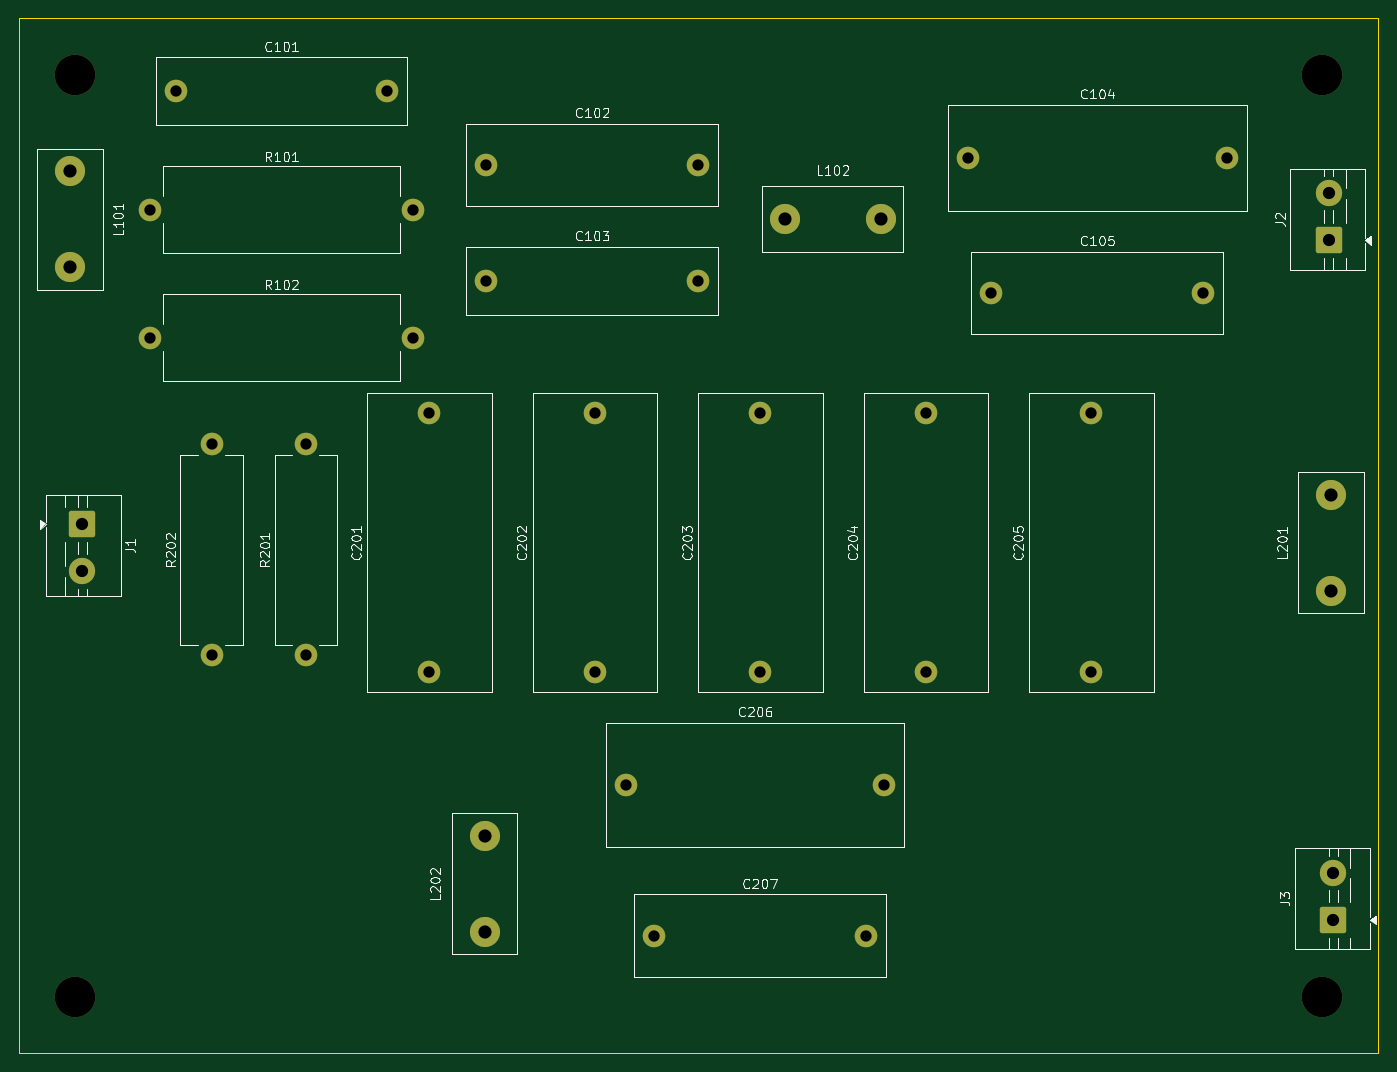
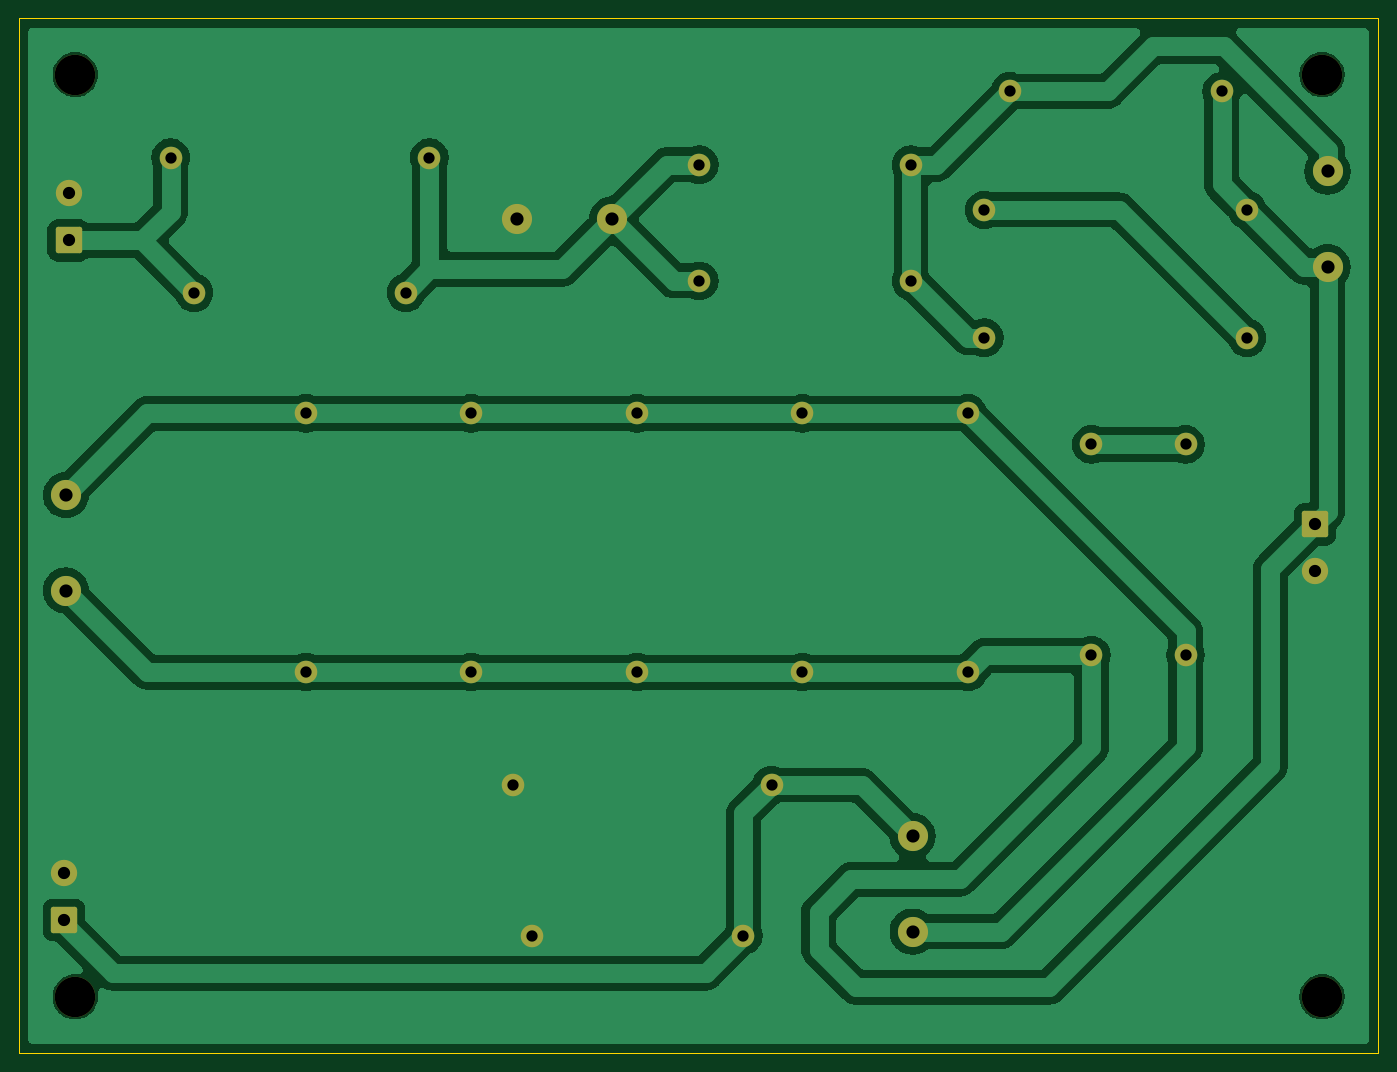
Circuit board: 7 layer files. Board 144.5 x 110.0 mm.
- bottom_copper: illuminate7mk2-crossover-B_Cu.gbl (81224 bytes)
- bottom_mask: illuminate7mk2-crossover-B_Mask.gbs (3158 bytes)
- outline: illuminate7mk2-crossover-Edge_Cuts.gm1 (623 bytes)
- top_copper: illuminate7mk2-crossover-F_Cu.gtl (4183 bytes)
- top_mask: illuminate7mk2-crossover-F_Mask.gts (3158 bytes)
- top_silk: illuminate7mk2-crossover-F_Silkscreen.gto (57620 bytes)
- drill: illuminate7mk2-crossover.drl (1229 bytes)

=== bottom_copper: illuminate7mk2-crossover-B_Cu.gbl (81224 bytes, source omitted) ===
=== bottom_mask: illuminate7mk2-crossover-B_Mask.gbs ===
%TF.GenerationSoftware,KiCad,Pcbnew,10.0.6*%
%TF.CreationDate,2026-09-24T16:56:17+02:00*%
%TF.ProjectId,illuminate7mk2-crossover,696c6c75-6d69-46e6-9174-65376d6b322d,rev?*%
%TF.SameCoordinates,Original*%
%TF.FileFunction,Soldermask,Bot*%
%TF.FilePolarity,Negative*%
%FSLAX46Y46*%
G04 Gerber Fmt 4.6, Leading zero omitted, Abs format (unit mm)*
G04 Created by KiCad (PCBNEW 10.0.6) date 2026-09-24 16:56:17*
%MOMM*%
%LPD*%
G01*
G04 APERTURE LIST*
G04 Aperture macros list*
%AMRoundRect*
0 Rectangle with rounded corners*
0 $1 Rounding radius*
0 $2 $3 $4 $5 $6 $7 $8 $9 X,Y pos of 4 corners*
0 Add a 4 corners polygon primitive as box body*
4,1,4,$2,$3,$4,$5,$6,$7,$8,$9,$2,$3,0*
0 Add four circle primitives for the rounded corners*
1,1,$1+$1,$2,$3*
1,1,$1+$1,$4,$5*
1,1,$1+$1,$6,$7*
1,1,$1+$1,$8,$9*
0 Add four rect primitives between the rounded corners*
20,1,$1+$1,$2,$3,$4,$5,0*
20,1,$1+$1,$4,$5,$6,$7,0*
20,1,$1+$1,$6,$7,$8,$9,0*
20,1,$1+$1,$8,$9,$2,$3,0*%
G04 Aperture macros list end*
%ADD10C,2.400000*%
%ADD11C,3.200000*%
%ADD12C,4.300000*%
%ADD13RoundRect,0.250001X1.149999X-1.149999X1.149999X1.149999X-1.149999X1.149999X-1.149999X-1.149999X0*%
%ADD14C,2.800000*%
%ADD15RoundRect,0.250001X-1.149999X1.149999X-1.149999X-1.149999X1.149999X-1.149999X1.149999X1.149999X0*%
G04 APERTURE END LIST*
D10*
%TO.C,C104*%
X161860000Y-50329999D03*
X189360000Y-50329999D03*
%TD*%
D11*
%TO.C,L201*%
X200500000Y-96330000D03*
X200500000Y-86170000D03*
%TD*%
D12*
%TO.C,H1*%
X67000000Y-41500000D03*
%TD*%
D10*
%TO.C,C203*%
X139820000Y-105000000D03*
X139820000Y-77500000D03*
%TD*%
D11*
%TO.C,L202*%
X110500000Y-132580000D03*
X110500000Y-122420000D03*
%TD*%
D10*
%TO.C,R101*%
X74950000Y-55874999D03*
X102890000Y-55874999D03*
%TD*%
%TO.C,R201*%
X91500000Y-103200000D03*
X91500000Y-80800000D03*
%TD*%
D13*
%TO.C,J2*%
X200200000Y-59124999D03*
D14*
X200200000Y-54124999D03*
%TD*%
D10*
%TO.C,C201*%
X104640000Y-105000000D03*
X104640000Y-77500000D03*
%TD*%
%TO.C,C204*%
X157410000Y-105000000D03*
X157410000Y-77500000D03*
%TD*%
D13*
%TO.C,J3*%
X200700000Y-131330000D03*
D14*
X200700000Y-126330000D03*
%TD*%
D10*
%TO.C,R102*%
X74950000Y-69465000D03*
X102890000Y-69465000D03*
%TD*%
%TO.C,C205*%
X175000000Y-105000000D03*
X175000000Y-77500000D03*
%TD*%
%TO.C,C202*%
X122230000Y-105000000D03*
X122230000Y-77500000D03*
%TD*%
%TO.C,C206*%
X125500000Y-117000000D03*
X153000000Y-117000000D03*
%TD*%
D11*
%TO.C,L101*%
X66410000Y-61954999D03*
X66410000Y-51794999D03*
%TD*%
D10*
%TO.C,C103*%
X110680000Y-63420000D03*
X133180000Y-63420000D03*
%TD*%
%TO.C,C207*%
X128500000Y-133000000D03*
X151000000Y-133000000D03*
%TD*%
%TO.C,R202*%
X81500000Y-80800000D03*
X81500000Y-103200000D03*
%TD*%
%TO.C,C101*%
X77670000Y-43285000D03*
X100170000Y-43285000D03*
%TD*%
D12*
%TO.C,H3*%
X67000000Y-139500000D03*
%TD*%
%TO.C,H4*%
X199500000Y-139500000D03*
%TD*%
D10*
%TO.C,C102*%
X110680000Y-51079999D03*
X133180000Y-51079999D03*
%TD*%
%TO.C,C105*%
X164360000Y-64670000D03*
X186860000Y-64670000D03*
%TD*%
D12*
%TO.C,H2*%
X199500000Y-41500000D03*
%TD*%
D15*
%TO.C,J1*%
X67759999Y-89305000D03*
D14*
X67759999Y-94305000D03*
%TD*%
D11*
%TO.C,L102*%
X142440000Y-56874999D03*
X152600000Y-56874999D03*
%TD*%
M02*

=== outline: illuminate7mk2-crossover-Edge_Cuts.gm1 ===
%TF.GenerationSoftware,KiCad,Pcbnew,10.0.6*%
%TF.CreationDate,2026-09-24T16:56:17+02:00*%
%TF.ProjectId,illuminate7mk2-crossover,696c6c75-6d69-46e6-9174-65376d6b322d,rev?*%
%TF.SameCoordinates,Original*%
%TF.FileFunction,Profile,NP*%
%FSLAX46Y46*%
G04 Gerber Fmt 4.6, Leading zero omitted, Abs format (unit mm)*
G04 Created by KiCad (PCBNEW 10.0.6) date 2026-09-24 16:56:17*
%MOMM*%
%LPD*%
G01*
G04 APERTURE LIST*
%TA.AperFunction,Profile*%
%ADD10C,0.050000*%
%TD*%
G04 APERTURE END LIST*
D10*
X61000000Y-35500000D02*
X205500000Y-35500000D01*
X205500000Y-145500000D01*
X61000000Y-145500000D01*
X61000000Y-35500000D01*
M02*

=== top_copper: illuminate7mk2-crossover-F_Cu.gtl ===
%TF.GenerationSoftware,KiCad,Pcbnew,10.0.6*%
%TF.CreationDate,2026-09-24T16:56:17+02:00*%
%TF.ProjectId,illuminate7mk2-crossover,696c6c75-6d69-46e6-9174-65376d6b322d,rev?*%
%TF.SameCoordinates,Original*%
%TF.FileFunction,Copper,L1,Top*%
%TF.FilePolarity,Positive*%
%FSLAX46Y46*%
G04 Gerber Fmt 4.6, Leading zero omitted, Abs format (unit mm)*
G04 Created by KiCad (PCBNEW 10.0.6) date 2026-09-24 16:56:17*
%MOMM*%
%LPD*%
G01*
G04 APERTURE LIST*
G04 Aperture macros list*
%AMRoundRect*
0 Rectangle with rounded corners*
0 $1 Rounding radius*
0 $2 $3 $4 $5 $6 $7 $8 $9 X,Y pos of 4 corners*
0 Add a 4 corners polygon primitive as box body*
4,1,4,$2,$3,$4,$5,$6,$7,$8,$9,$2,$3,0*
0 Add four circle primitives for the rounded corners*
1,1,$1+$1,$2,$3*
1,1,$1+$1,$4,$5*
1,1,$1+$1,$6,$7*
1,1,$1+$1,$8,$9*
0 Add four rect primitives between the rounded corners*
20,1,$1+$1,$2,$3,$4,$5,0*
20,1,$1+$1,$4,$5,$6,$7,0*
20,1,$1+$1,$6,$7,$8,$9,0*
20,1,$1+$1,$8,$9,$2,$3,0*%
G04 Aperture macros list end*
%TA.AperFunction,ComponentPad*%
%ADD10C,2.400000*%
%TD*%
%TA.AperFunction,ComponentPad*%
%ADD11C,3.200000*%
%TD*%
%TA.AperFunction,ComponentPad*%
%ADD12RoundRect,0.250001X1.149999X-1.149999X1.149999X1.149999X-1.149999X1.149999X-1.149999X-1.149999X0*%
%TD*%
%TA.AperFunction,ComponentPad*%
%ADD13C,2.800000*%
%TD*%
%TA.AperFunction,ComponentPad*%
%ADD14RoundRect,0.250001X-1.149999X1.149999X-1.149999X-1.149999X1.149999X-1.149999X1.149999X1.149999X0*%
%TD*%
G04 APERTURE END LIST*
D10*
%TO.P,C104,1*%
%TO.N,/TW_B*%
X161860000Y-50329999D03*
%TO.P,C104,2*%
%TO.N,/TW+*%
X189360000Y-50329999D03*
%TD*%
D11*
%TO.P,L201,1*%
%TO.N,/IN+*%
X200500000Y-96330000D03*
%TO.P,L201,2*%
%TO.N,/WF_C*%
X200500000Y-86170000D03*
%TD*%
D10*
%TO.P,C203,1*%
%TO.N,/IN+*%
X139820000Y-105000000D03*
%TO.P,C203,2*%
%TO.N,/WF_C*%
X139820000Y-77500000D03*
%TD*%
D11*
%TO.P,L202,1*%
%TO.N,/WF_C*%
X110500000Y-132580000D03*
%TO.P,L202,2*%
%TO.N,/WF_D*%
X110500000Y-122420000D03*
%TD*%
D10*
%TO.P,R101,1*%
%TO.N,/IN+*%
X74950000Y-55874999D03*
%TO.P,R101,2*%
%TO.N,Net-(R101-Pad2)*%
X102890000Y-55874999D03*
%TD*%
%TO.P,R201,1*%
%TO.N,/IN+*%
X91500000Y-103200000D03*
%TO.P,R201,2*%
%TO.N,Net-(R201-Pad2)*%
X91500000Y-80800000D03*
%TD*%
D12*
%TO.P,J2,1*%
%TO.N,/TW+*%
X200200000Y-59124999D03*
D13*
%TO.P,J2,2*%
%TO.N,GND*%
X200200000Y-54124999D03*
%TD*%
D10*
%TO.P,C201,1*%
%TO.N,/IN+*%
X104640000Y-105000000D03*
%TO.P,C201,2*%
%TO.N,/WF_C*%
X104640000Y-77500000D03*
%TD*%
%TO.P,C204,1*%
%TO.N,/IN+*%
X157410000Y-105000000D03*
%TO.P,C204,2*%
%TO.N,/WF_C*%
X157410000Y-77500000D03*
%TD*%
D12*
%TO.P,J3,1*%
%TO.N,/WF_D*%
X200700000Y-131330000D03*
D13*
%TO.P,J3,2*%
%TO.N,GND*%
X200700000Y-126330000D03*
%TD*%
D10*
%TO.P,R102,1*%
%TO.N,Net-(R101-Pad2)*%
X74950000Y-69465000D03*
%TO.P,R102,2*%
%TO.N,/TW_A*%
X102890000Y-69465000D03*
%TD*%
%TO.P,C205,1*%
%TO.N,/IN+*%
X175000000Y-105000000D03*
%TO.P,C205,2*%
%TO.N,/WF_C*%
X175000000Y-77500000D03*
%TD*%
%TO.P,C202,1*%
%TO.N,/IN+*%
X122230000Y-105000000D03*
%TO.P,C202,2*%
%TO.N,/WF_C*%
X122230000Y-77500000D03*
%TD*%
%TO.P,C206,1*%
%TO.N,/WF_D*%
X125500000Y-117000000D03*
%TO.P,C206,2*%
%TO.N,GND*%
X153000000Y-117000000D03*
%TD*%
D11*
%TO.P,L101,1*%
%TO.N,/IN+*%
X66410000Y-61954999D03*
%TO.P,L101,2*%
%TO.N,/TW_A*%
X66410000Y-51794999D03*
%TD*%
D10*
%TO.P,C103,1*%
%TO.N,/TW_A*%
X110680000Y-63420000D03*
%TO.P,C103,2*%
%TO.N,/TW_B*%
X133180000Y-63420000D03*
%TD*%
%TO.P,C207,1*%
%TO.N,/WF_D*%
X128500000Y-133000000D03*
%TO.P,C207,2*%
%TO.N,GND*%
X151000000Y-133000000D03*
%TD*%
%TO.P,R202,1*%
%TO.N,Net-(R201-Pad2)*%
X81500000Y-80800000D03*
%TO.P,R202,2*%
%TO.N,/WF_C*%
X81500000Y-103200000D03*
%TD*%
%TO.P,C101,1*%
%TO.N,/IN+*%
X77670000Y-43285000D03*
%TO.P,C101,2*%
%TO.N,/TW_A*%
X100170000Y-43285000D03*
%TD*%
%TO.P,C102,1*%
%TO.N,/TW_A*%
X110680000Y-51079999D03*
%TO.P,C102,2*%
%TO.N,/TW_B*%
X133180000Y-51079999D03*
%TD*%
%TO.P,C105,1*%
%TO.N,/TW_B*%
X164360000Y-64670000D03*
%TO.P,C105,2*%
%TO.N,/TW+*%
X186860000Y-64670000D03*
%TD*%
D14*
%TO.P,J1,1*%
%TO.N,/IN+*%
X67759999Y-89305000D03*
D13*
%TO.P,J1,2*%
%TO.N,GND*%
X67759999Y-94305000D03*
%TD*%
D11*
%TO.P,L102,1*%
%TO.N,/TW_B*%
X142440000Y-56874999D03*
%TO.P,L102,2*%
%TO.N,GND*%
X152600000Y-56874999D03*
%TD*%
M02*

=== top_mask: illuminate7mk2-crossover-F_Mask.gts ===
%TF.GenerationSoftware,KiCad,Pcbnew,10.0.6*%
%TF.CreationDate,2026-09-24T16:56:17+02:00*%
%TF.ProjectId,illuminate7mk2-crossover,696c6c75-6d69-46e6-9174-65376d6b322d,rev?*%
%TF.SameCoordinates,Original*%
%TF.FileFunction,Soldermask,Top*%
%TF.FilePolarity,Negative*%
%FSLAX46Y46*%
G04 Gerber Fmt 4.6, Leading zero omitted, Abs format (unit mm)*
G04 Created by KiCad (PCBNEW 10.0.6) date 2026-09-24 16:56:17*
%MOMM*%
%LPD*%
G01*
G04 APERTURE LIST*
G04 Aperture macros list*
%AMRoundRect*
0 Rectangle with rounded corners*
0 $1 Rounding radius*
0 $2 $3 $4 $5 $6 $7 $8 $9 X,Y pos of 4 corners*
0 Add a 4 corners polygon primitive as box body*
4,1,4,$2,$3,$4,$5,$6,$7,$8,$9,$2,$3,0*
0 Add four circle primitives for the rounded corners*
1,1,$1+$1,$2,$3*
1,1,$1+$1,$4,$5*
1,1,$1+$1,$6,$7*
1,1,$1+$1,$8,$9*
0 Add four rect primitives between the rounded corners*
20,1,$1+$1,$2,$3,$4,$5,0*
20,1,$1+$1,$4,$5,$6,$7,0*
20,1,$1+$1,$6,$7,$8,$9,0*
20,1,$1+$1,$8,$9,$2,$3,0*%
G04 Aperture macros list end*
%ADD10C,2.400000*%
%ADD11C,3.200000*%
%ADD12C,4.300000*%
%ADD13RoundRect,0.250001X1.149999X-1.149999X1.149999X1.149999X-1.149999X1.149999X-1.149999X-1.149999X0*%
%ADD14C,2.800000*%
%ADD15RoundRect,0.250001X-1.149999X1.149999X-1.149999X-1.149999X1.149999X-1.149999X1.149999X1.149999X0*%
G04 APERTURE END LIST*
D10*
%TO.C,C104*%
X161860000Y-50329999D03*
X189360000Y-50329999D03*
%TD*%
D11*
%TO.C,L201*%
X200500000Y-96330000D03*
X200500000Y-86170000D03*
%TD*%
D12*
%TO.C,H1*%
X67000000Y-41500000D03*
%TD*%
D10*
%TO.C,C203*%
X139820000Y-105000000D03*
X139820000Y-77500000D03*
%TD*%
D11*
%TO.C,L202*%
X110500000Y-132580000D03*
X110500000Y-122420000D03*
%TD*%
D10*
%TO.C,R101*%
X74950000Y-55874999D03*
X102890000Y-55874999D03*
%TD*%
%TO.C,R201*%
X91500000Y-103200000D03*
X91500000Y-80800000D03*
%TD*%
D13*
%TO.C,J2*%
X200200000Y-59124999D03*
D14*
X200200000Y-54124999D03*
%TD*%
D10*
%TO.C,C201*%
X104640000Y-105000000D03*
X104640000Y-77500000D03*
%TD*%
%TO.C,C204*%
X157410000Y-105000000D03*
X157410000Y-77500000D03*
%TD*%
D13*
%TO.C,J3*%
X200700000Y-131330000D03*
D14*
X200700000Y-126330000D03*
%TD*%
D10*
%TO.C,R102*%
X74950000Y-69465000D03*
X102890000Y-69465000D03*
%TD*%
%TO.C,C205*%
X175000000Y-105000000D03*
X175000000Y-77500000D03*
%TD*%
%TO.C,C202*%
X122230000Y-105000000D03*
X122230000Y-77500000D03*
%TD*%
%TO.C,C206*%
X125500000Y-117000000D03*
X153000000Y-117000000D03*
%TD*%
D11*
%TO.C,L101*%
X66410000Y-61954999D03*
X66410000Y-51794999D03*
%TD*%
D10*
%TO.C,C103*%
X110680000Y-63420000D03*
X133180000Y-63420000D03*
%TD*%
%TO.C,C207*%
X128500000Y-133000000D03*
X151000000Y-133000000D03*
%TD*%
%TO.C,R202*%
X81500000Y-80800000D03*
X81500000Y-103200000D03*
%TD*%
%TO.C,C101*%
X77670000Y-43285000D03*
X100170000Y-43285000D03*
%TD*%
D12*
%TO.C,H3*%
X67000000Y-139500000D03*
%TD*%
%TO.C,H4*%
X199500000Y-139500000D03*
%TD*%
D10*
%TO.C,C102*%
X110680000Y-51079999D03*
X133180000Y-51079999D03*
%TD*%
%TO.C,C105*%
X164360000Y-64670000D03*
X186860000Y-64670000D03*
%TD*%
D12*
%TO.C,H2*%
X199500000Y-41500000D03*
%TD*%
D15*
%TO.C,J1*%
X67759999Y-89305000D03*
D14*
X67759999Y-94305000D03*
%TD*%
D11*
%TO.C,L102*%
X142440000Y-56874999D03*
X152600000Y-56874999D03*
%TD*%
M02*

=== top_silk: illuminate7mk2-crossover-F_Silkscreen.gto (57620 bytes, source omitted) ===
=== drill: illuminate7mk2-crossover.drl ===
M48
; DRILL file KiCad 10.0.6 date 2026-09-24T16:56:17
; FORMAT={-:-/ absolute / metric / decimal}
; #@! TF.CreationDate,2026-09-24T16:56:17+02:00
; #@! TF.GenerationSoftware,Kicad,Pcbnew,10.0.6
; #@! TF.FileFunction,MixedPlating,1,2
FMAT,2
METRIC
; #@! TA.AperFunction,Plated,PTH,ComponentDrill
T1C1.200
; #@! TA.AperFunction,Plated,PTH,ComponentDrill
T2C1.300
; #@! TA.AperFunction,Plated,PTH,ComponentDrill
T3C1.400
; #@! TA.AperFunction,NonPlated,NPTH,ComponentDrill
T4C4.300
%
G90
G05
T1
X74.95Y-55.875
X74.95Y-69.465
X77.67Y-43.285
X81.5Y-80.8
X81.5Y-103.2
X91.5Y-80.8
X91.5Y-103.2
X100.17Y-43.285
X102.89Y-55.875
X102.89Y-69.465
X104.64Y-77.5
X104.64Y-105.0
X110.68Y-51.08
X110.68Y-63.42
X122.23Y-77.5
X122.23Y-105.0
X125.5Y-117.0
X128.5Y-133.0
X133.18Y-51.08
X133.18Y-63.42
X139.82Y-77.5
X139.82Y-105.0
X151.0Y-133.0
X153.0Y-117.0
X157.41Y-77.5
X157.41Y-105.0
X161.86Y-50.33
X164.36Y-64.67
X175.0Y-77.5
X175.0Y-105.0
X186.86Y-64.67
X189.36Y-50.33
T2
X67.76Y-89.305
X67.76Y-94.305
X200.2Y-54.125
X200.2Y-59.125
X200.7Y-126.33
X200.7Y-131.33
T3
X66.41Y-51.795
X66.41Y-61.955
X110.5Y-122.42
X110.5Y-132.58
X142.44Y-56.875
X152.6Y-56.875
X200.5Y-86.17
X200.5Y-96.33
T4
X67.0Y-41.5
X67.0Y-139.5
X199.5Y-41.5
X199.5Y-139.5
M30
